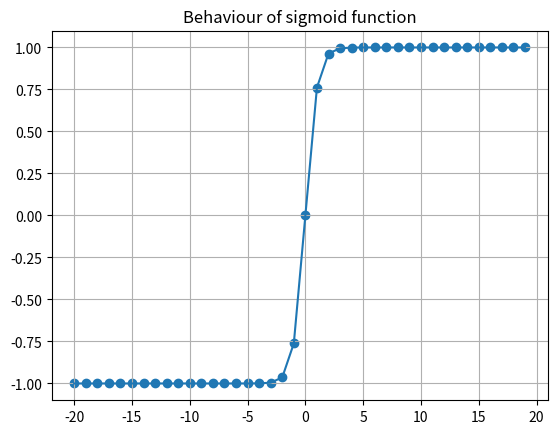

Source code (Python):
# Author: Suri Bhasker Sri Harsha
# [redacted]
# [redacted]
# [redacted]

# This function plots the values for sigmoid function in the range of -20 to +20

import math

xaxis = range(-20,20)
yaxis = []

for i in xaxis:
	f = (2/(1+math.exp(-2*i)))-1
	yaxis.append(f)
	
import matplotlib.pyplot as plt
plt.title("Behaviour of sigmoid function")
plt.scatter(xaxis,yaxis)
plt.plot(xaxis,yaxis)
plt.grid()
plt.show()
